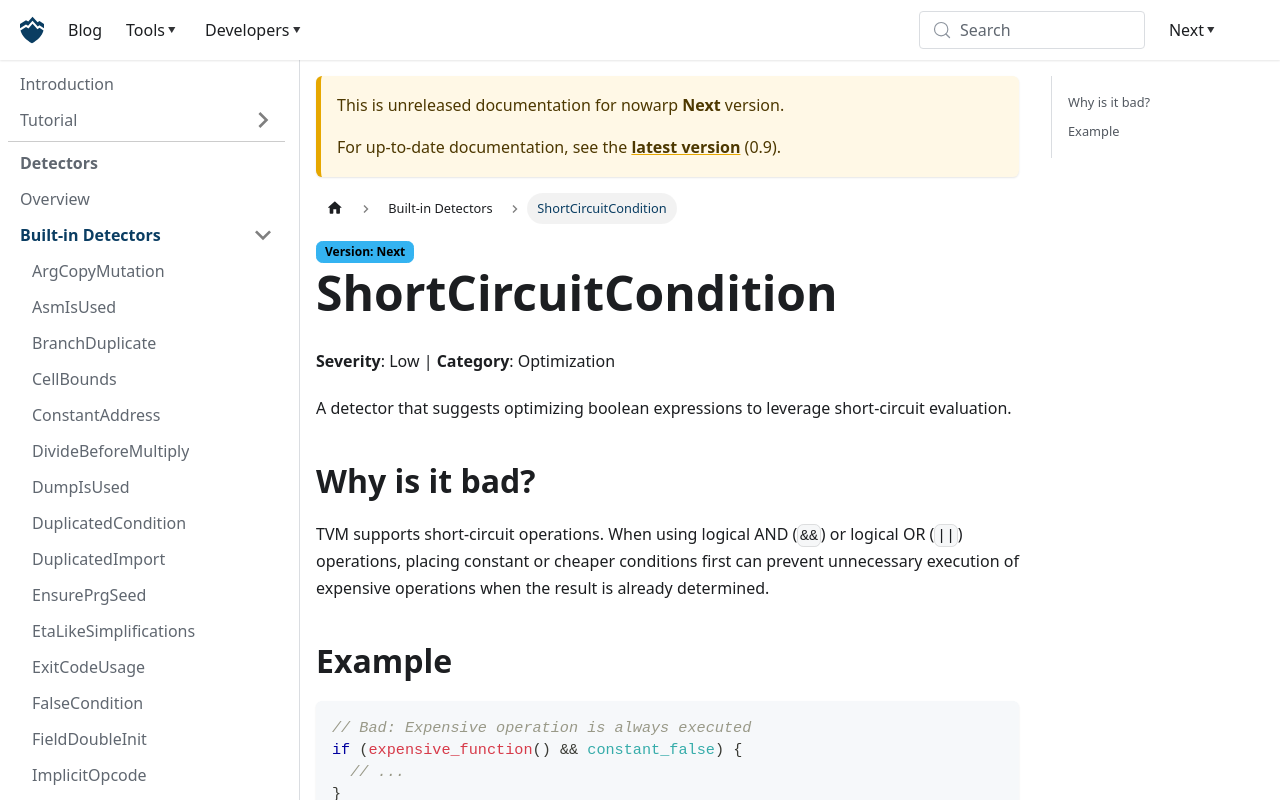

repository: nowarp/nowarp.github.io · page: tools/misti/docs/next/detectors/ShortCircuitCondition/index.html · generator: docusaurus

# ShortCircuitCondition
**Severity**: Low | **Category**: Optimization

A detector that suggests optimizing boolean expressions to leverage short-circuit evaluation.

## Why is it bad?
TVM supports short-circuit operations. When using logical AND (`&&`) or logical OR (`||`) operations,
placing constant or cheaper conditions first can prevent unnecessary execution
of expensive operations when the result is already determined.

## Example
```tact
// Bad: Expensive operation is always executed
if (expensive_function() && constant_false) {
  // ...
}
```

Use instead:
```tact
// Good: Expensive operation is skipped when constant_false is false
if (constant_false && expensive_function()) {
  // ...
}
```
